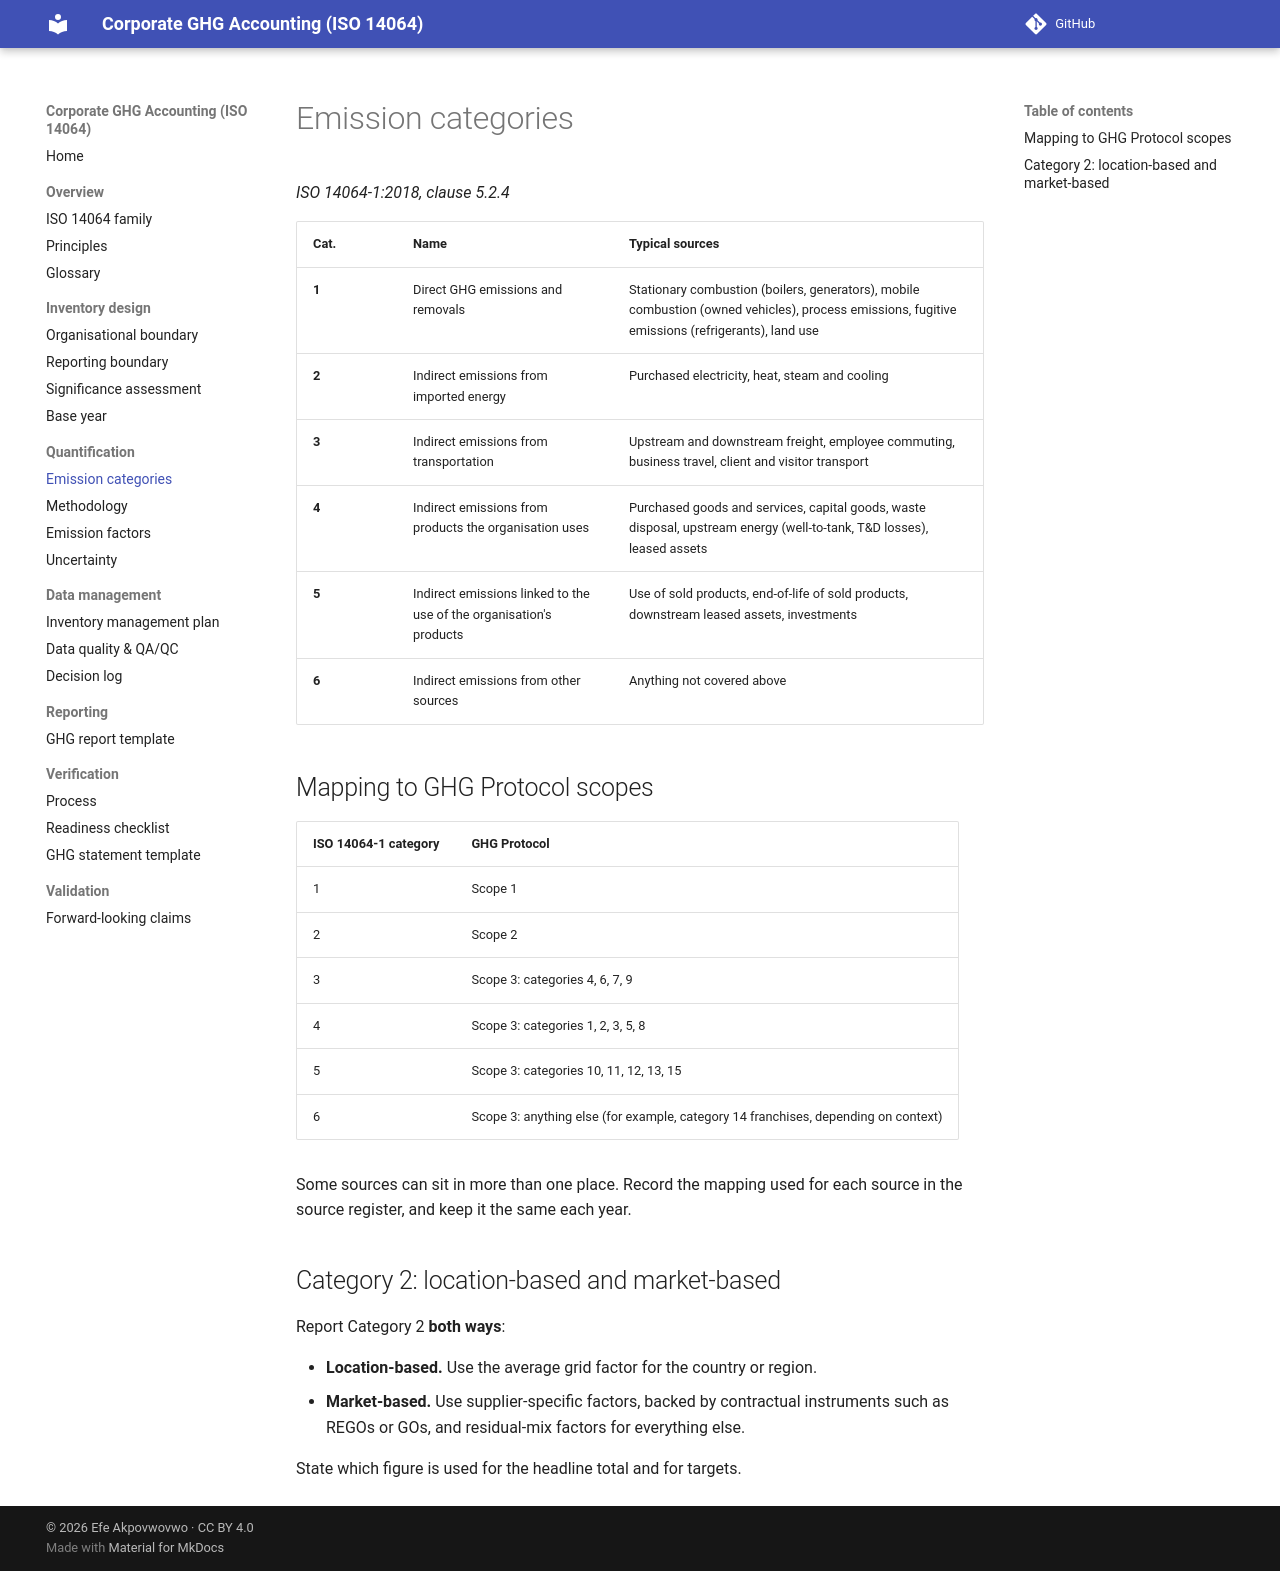

repository: efeakp/corporate-ghg-iso14064 · page: 02-quantification/emission-categories/index.html · generator: mkdocs

# Emission categories

*ISO 14064-1:2018, clause 5.2.4*

| Cat. | Name | Typical sources |
|---|---|---|
| **1** | Direct GHG emissions and removals | Stationary combustion (boilers, generators), mobile combustion (owned vehicles), process emissions, fugitive emissions (refrigerants), land use |
| **2** | Indirect emissions from imported energy | Purchased electricity, heat, steam and cooling |
| **3** | Indirect emissions from transportation | Upstream and downstream freight, employee commuting, business travel, client and visitor transport |
| **4** | Indirect emissions from products the organisation uses | Purchased goods and services, capital goods, waste disposal, upstream energy (well-to-tank, T&D losses), leased assets |
| **5** | Indirect emissions linked to the use of the organisation's products | Use of sold products, end-of-life of sold products, downstream leased assets, investments |
| **6** | Indirect emissions from other sources | Anything not covered above |

## Mapping to GHG Protocol scopes

| ISO 14064-1 category | GHG Protocol |
|---|---|
| 1 | Scope 1 |
| 2 | Scope 2 |
| 3 | Scope 3: categories 4, 6, 7, 9 |
| 4 | Scope 3: categories 1, 2, 3, 5, 8 |
| 5 | Scope 3: categories 10, 11, 12, 13, 15 |
| 6 | Scope 3: anything else (for example, category 14 franchises, depending on context) |

Some sources can sit in more than one place. Record the mapping used for
each source in the source register, and keep it the same each year.

## Category 2: location-based and market-based

Report Category 2 **both ways**:

- **Location-based.** Use the average grid factor for the country or region.
- **Market-based.** Use supplier-specific factors, backed by contractual
  instruments such as REGOs or GOs, and residual-mix factors for everything
  else.

State which figure is used for the headline total and for targets.
